4-way image classification set "water_pollution_dataset" from GitHub (zamanaamad-star/water-pollution-ai); label vocabulary: clean water, foam or sheen, murky or discolored water, trash debris.

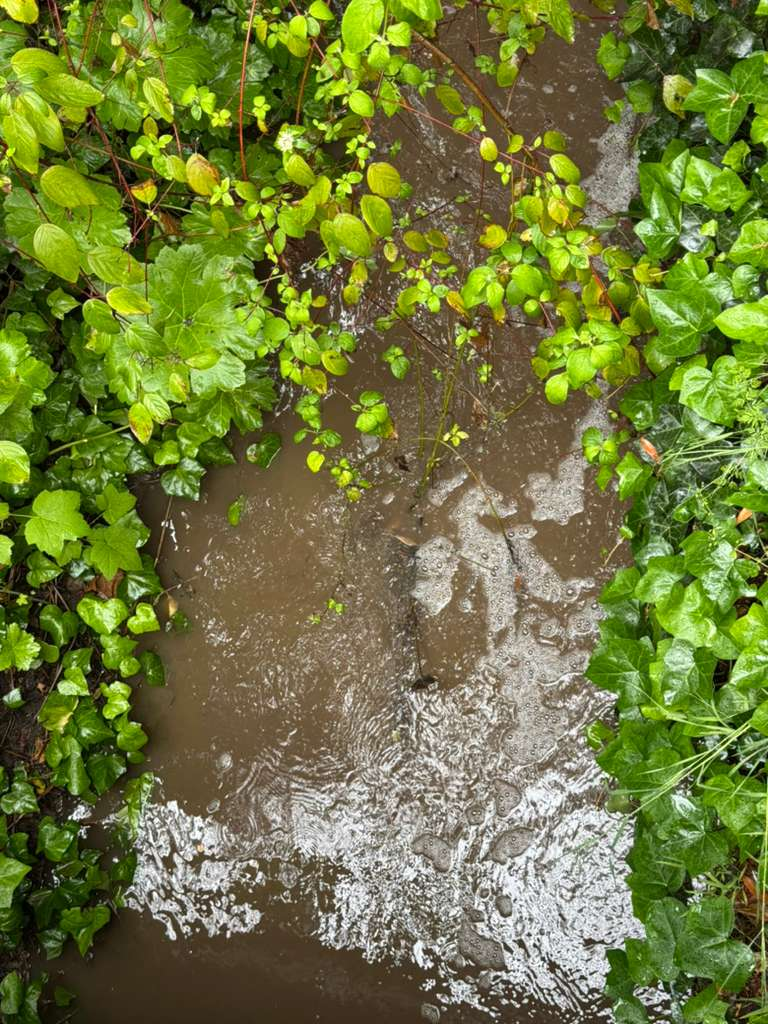
Label: murky or discolored water

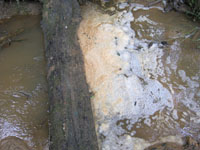
Label: foam or sheen

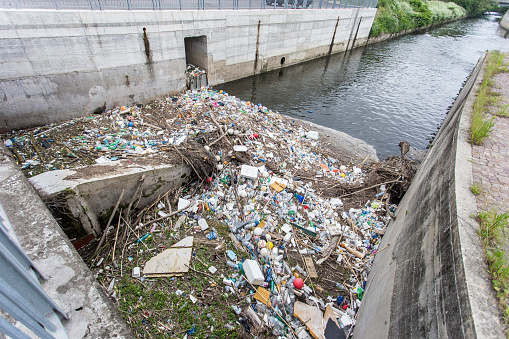
Label: trash debris

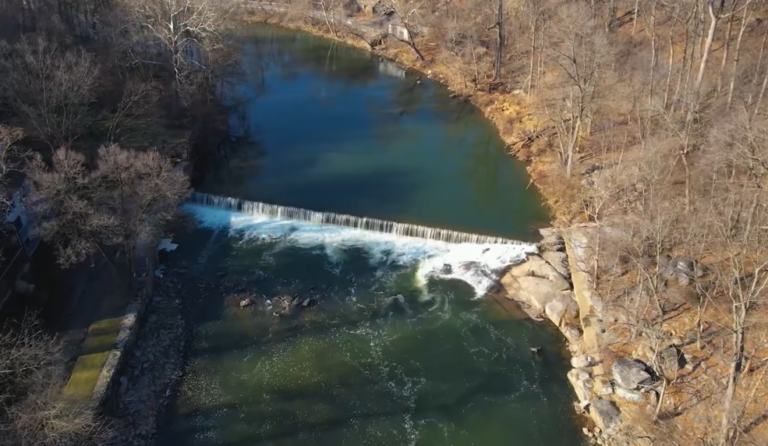
Label: clean water

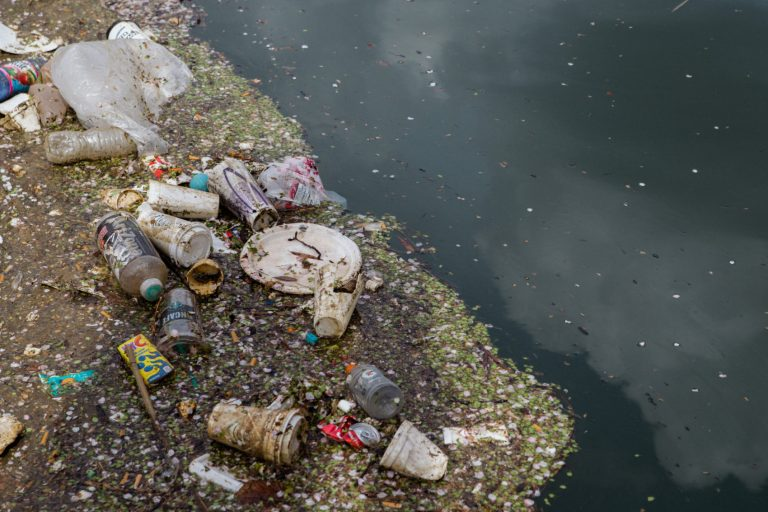
Label: murky or discolored water

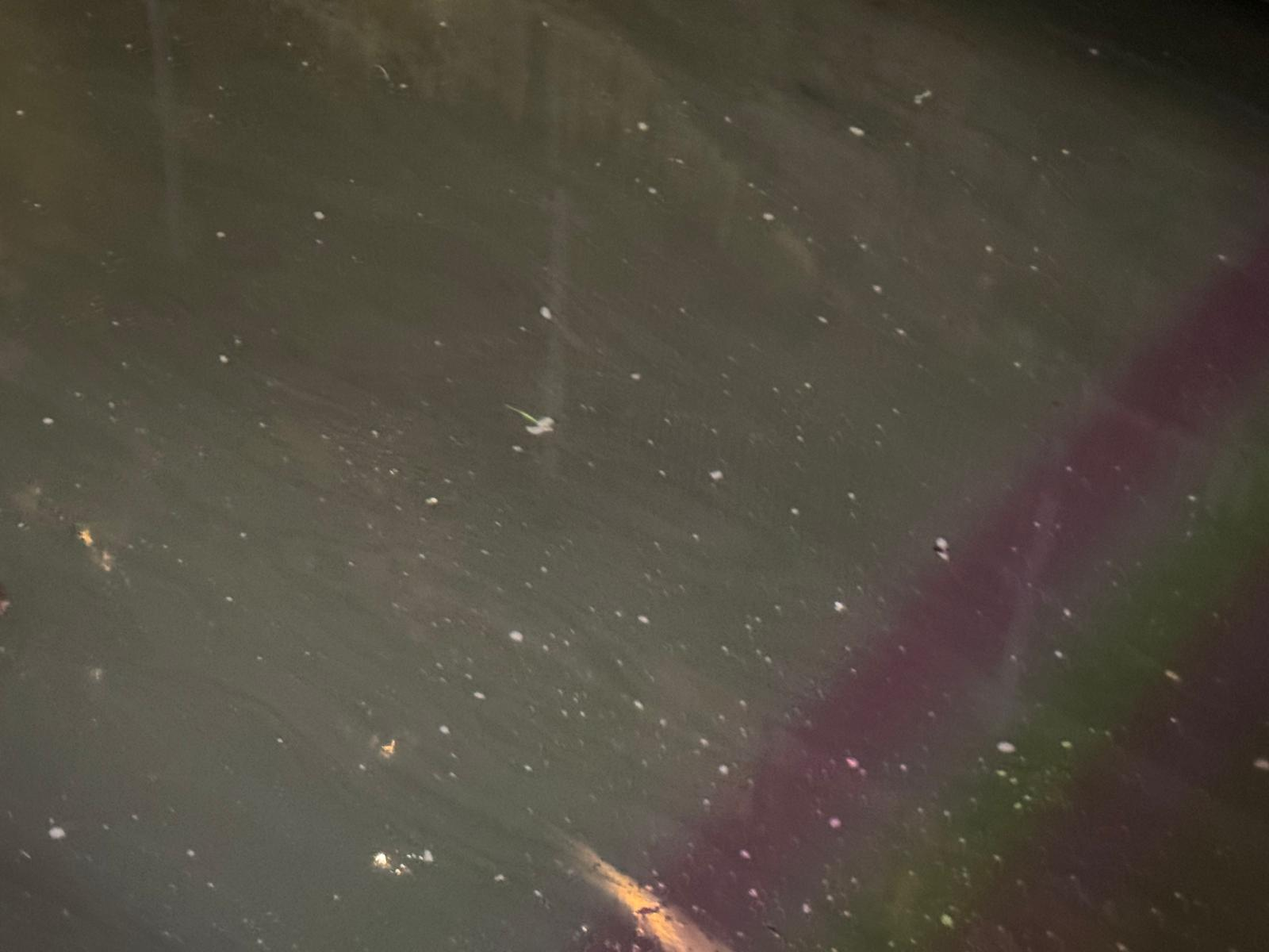
Label: foam or sheen
